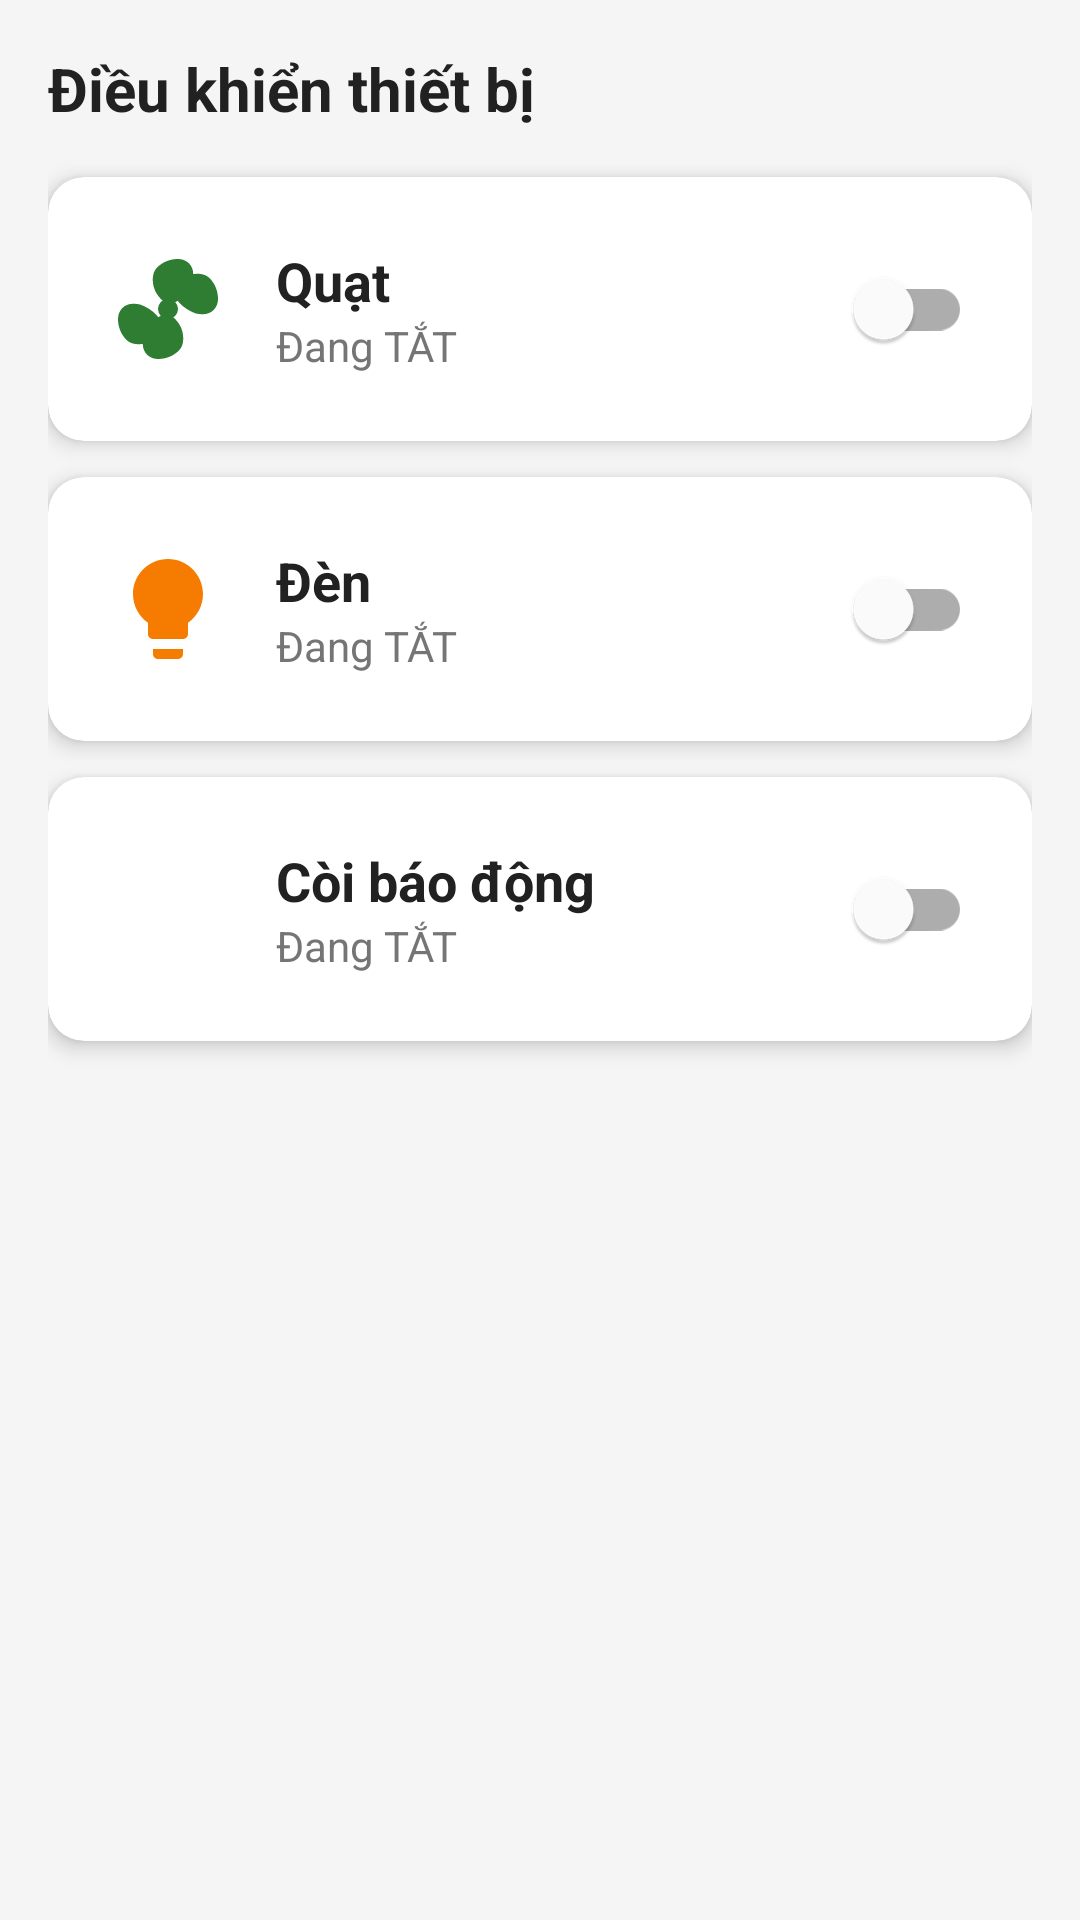

Write the Android layout XML for this screen, with the resource values it uses.
<!-- AndroidManifest.xml: application theme Theme.ComputerRoomMonitoring -->
<!-- res/layout/fragment_control.xml -->
<?xml version="1.0" encoding="utf-8"?>
<ScrollView xmlns:android="http://schemas.android.com/apk/res/android"
    xmlns:app="http://schemas.android.com/apk/res-auto"
    android:layout_width="match_parent"
    android:layout_height="match_parent"
    android:background="@color/background_light">

    <LinearLayout
        android:layout_width="match_parent"
        android:layout_height="wrap_content"
        android:orientation="vertical"
        android:padding="16dp">

        <TextView
            android:layout_width="wrap_content"
            android:layout_height="wrap_content"
            android:text="Điều khiển thiết bị"
            android:textSize="20sp"
            android:textStyle="bold"
            android:textColor="@color/text_primary"
            android:layout_marginBottom="16dp" />

        
        <com.google.android.material.card.MaterialCardView
            android:layout_width="match_parent"
            android:layout_height="wrap_content"
            android:layout_marginBottom="12dp"
            app:cardCornerRadius="12dp"
            app:cardElevation="4dp">

            <LinearLayout
                android:layout_width="match_parent"
                android:layout_height="wrap_content"
                android:orientation="horizontal"
                android:padding="20dp"
                android:gravity="center_vertical">

                <ImageView
                    android:layout_width="40dp"
                    android:layout_height="40dp"
                    android:src="@drawable/ic_fan"
                    app:tint="@color/primary"
                    android:contentDescription="Fan" />

                <LinearLayout
                    android:layout_width="0dp"
                    android:layout_height="wrap_content"
                    android:layout_weight="1"
                    android:orientation="vertical"
                    android:layout_marginStart="16dp">

                    <TextView
                        android:layout_width="wrap_content"
                        android:layout_height="wrap_content"
                        android:text="Quạt"
                        android:textSize="18sp"
                        android:textStyle="bold"
                        android:textColor="@color/text_primary" />

                    <TextView
                        android:id="@+id/tvFanStatus"
                        android:layout_width="wrap_content"
                        android:layout_height="wrap_content"
                        android:text="Đang TẮT"
                        android:textSize="14sp"
                        android:textColor="@color/text_secondary" />

                </LinearLayout>

                <com.google.android.material.switchmaterial.SwitchMaterial
                    android:id="@+id/switchFan"
                    android:layout_width="wrap_content"
                    android:layout_height="wrap_content" />

            </LinearLayout>

        </com.google.android.material.card.MaterialCardView>

        
        <com.google.android.material.card.MaterialCardView
            android:layout_width="match_parent"
            android:layout_height="wrap_content"
            android:layout_marginBottom="12dp"
            app:cardCornerRadius="12dp"
            app:cardElevation="4dp">

            <LinearLayout
                android:layout_width="match_parent"
                android:layout_height="wrap_content"
                android:orientation="horizontal"
                android:padding="20dp"
                android:gravity="center_vertical">

                <ImageView
                    android:layout_width="40dp"
                    android:layout_height="40dp"
                    android:src="@drawable/ic_light"
                    app:tint="@color/warning_orange"
                    android:contentDescription="Light" />

                <LinearLayout
                    android:layout_width="0dp"
                    android:layout_height="wrap_content"
                    android:layout_weight="1"
                    android:orientation="vertical"
                    android:layout_marginStart="16dp">

                    <TextView
                        android:layout_width="wrap_content"
                        android:layout_height="wrap_content"
                        android:text="Đèn"
                        android:textSize="18sp"
                        android:textStyle="bold"
                        android:textColor="@color/text_primary" />

                    <TextView
                        android:id="@+id/tvLightStatus"
                        android:layout_width="wrap_content"
                        android:layout_height="wrap_content"
                        android:text="Đang TẮT"
                        android:textSize="14sp"
                        android:textColor="@color/text_secondary" />

                </LinearLayout>

                <com.google.android.material.switchmaterial.SwitchMaterial
                    android:id="@+id/switchLight"
                    android:layout_width="wrap_content"
                    android:layout_height="wrap_content" />

            </LinearLayout>

        </com.google.android.material.card.MaterialCardView>

        
        <com.google.android.material.card.MaterialCardView
            android:layout_width="match_parent"
            android:layout_height="wrap_content"
            android:layout_marginBottom="12dp"
            app:cardCornerRadius="12dp"
            app:cardElevation="4dp">

            <LinearLayout
                android:layout_width="match_parent"
                android:layout_height="wrap_content"
                android:orientation="horizontal"
                android:padding="20dp"
                android:gravity="center_vertical">

                <ImageView
                    android:layout_width="40dp"
                    android:layout_height="40dp"
                    android:src="@drawable/ic_buzzer"
                    app:tint="@color/warning_red"
                    android:contentDescription="Buzzer" />

                <LinearLayout
                    android:layout_width="0dp"
                    android:layout_height="wrap_content"
                    android:layout_weight="1"
                    android:orientation="vertical"
                    android:layout_marginStart="16dp">

                    <TextView
                        android:layout_width="wrap_content"
                        android:layout_height="wrap_content"
                        android:text="Còi báo động"
                        android:textSize="18sp"
                        android:textStyle="bold"
                        android:textColor="@color/text_primary" />

                    <TextView
                        android:id="@+id/tvBuzzerStatus"
                        android:layout_width="wrap_content"
                        android:layout_height="wrap_content"
                        android:text="Đang TẮT"
                        android:textSize="14sp"
                        android:textColor="@color/text_secondary" />

                </LinearLayout>

                <com.google.android.material.switchmaterial.SwitchMaterial
                    android:id="@+id/switchBuzzer"
                    android:layout_width="wrap_content"
                    android:layout_height="wrap_content" />

            </LinearLayout>

        </com.google.android.material.card.MaterialCardView>

    </LinearLayout>

</ScrollView>
<!-- resources referenced by this layout -->
<resources>
  <color name="background_light">#F5F5F5</color>
  <color name="primary">#2E7D32</color>
  <color name="text_primary">#212121</color>
  <color name="text_secondary">#757575</color>
  <color name="warning_orange">#F57C00</color>
  <color name="warning_red">#D32F2F</color>
  <!-- drawable ic_fan (drawable) -->
  <?xml version="1.0" encoding="utf-8"?>
  <vector xmlns:android="http://schemas.android.com/apk/res/android"
      android:width="24dp"
      android:height="24dp"
      android:viewportWidth="24"
      android:viewportHeight="24">
      <path
          android:fillColor="#FF000000"
          android:pathData="M12,12m-2,0a2,2 0,1 1,4 0a2,2 0,1 1,-4 0" />
      <path
          android:fillColor="#FF000000"
          android:pathData="M14,2c-1.62,0 -3.12,0.61 -4.24,1.76C9.21,4.31 8.95,5.18 8.95,6.06c0,0.52 0.06,1 0.17,1.43C9.65,9.63 11.63,11 12,11c1.92,0 3.96,-2 4.88,-4.51c0.11,-0.43 0.17,-0.91 0.17,-1.43C17.05,3.13 15.62,2 14,2z" />
      <path
          android:fillColor="#FF000000"
          android:pathData="M2,14c0,1.62 0.61,3.12 1.76,4.24C4.31,18.79 5.18,19.05 6.06,19.05c0.52,0 1,-0.06 1.43,-0.17C9.63,18.35 11,16.37 11,16c0,-1.92 -2,-3.96 -4.51,-4.88C6.06,11.01 5.58,10.95 5.06,10.95C3.13,10.95 2,12.38 2,14z" />
      <path
          android:fillColor="#FF000000"
          android:pathData="M10,22c1.62,0 3.12,-0.61 4.24,-1.76c0.55,-0.55 0.81,-1.42 0.81,-2.3c0,-0.52 -0.06,-1 -0.17,-1.43C14.35,14.37 12.37,13 12,13c-1.92,0 -3.96,2 -4.88,4.51c-0.11,0.43 -0.17,0.91 -0.17,1.43C6.95,20.87 8.38,22 10,22z" />
      <path
          android:fillColor="#FF000000"
          android:pathData="M22,10c0,-1.62 -0.61,-3.12 -1.76,-4.24C19.69,5.21 18.82,4.95 17.94,4.95c-0.52,0 -1,0.06 -1.43,0.17C14.37,5.65 13,7.63 13,8c0,1.92 2,3.96 4.51,4.88c0.43,0.11 0.91,0.17 1.43,0.17C20.87,13.05 22,11.62 22,10z" />
  </vector>
  <!-- drawable ic_light (drawable) -->
  <?xml version="1.0" encoding="utf-8"?>
  <vector xmlns:android="http://schemas.android.com/apk/res/android"
      android:width="24dp"
      android:height="24dp"
      android:viewportWidth="24"
      android:viewportHeight="24">
      <path
          android:fillColor="#FF000000"
          android:pathData="M9,21c0,0.55 0.45,1 1,1h4c0.55,0 1,-0.45 1,-1v-1L9,20v1zM12,2C8.14,2 5,5.14 5,9c0,2.38 1.19,4.47 3,5.74V17c0,0.55 0.45,1 1,1h6c0.55,0 1,-0.45 1,-1v-2.26c1.81,-1.27 3,-3.36 3,-5.74c0,-3.86 -3.14,-7 -7,-7z" />
  </vector>
  <style name="Theme.ComputerRoomMonitoring" parent="Theme.MaterialComponents.Light.DarkActionBar">
          <item name="colorPrimary">@color/primary</item>
          <item name="colorPrimaryDark">@color/primary_dark</item>
          <item name="colorAccent">@color/accent</item>
          <item name="android:statusBarColor">@color/primary_dark</item>
      </style>
  <color name="primary_dark">#1B5E20</color>
  <color name="accent">#66BB6A</color>
</resources>
